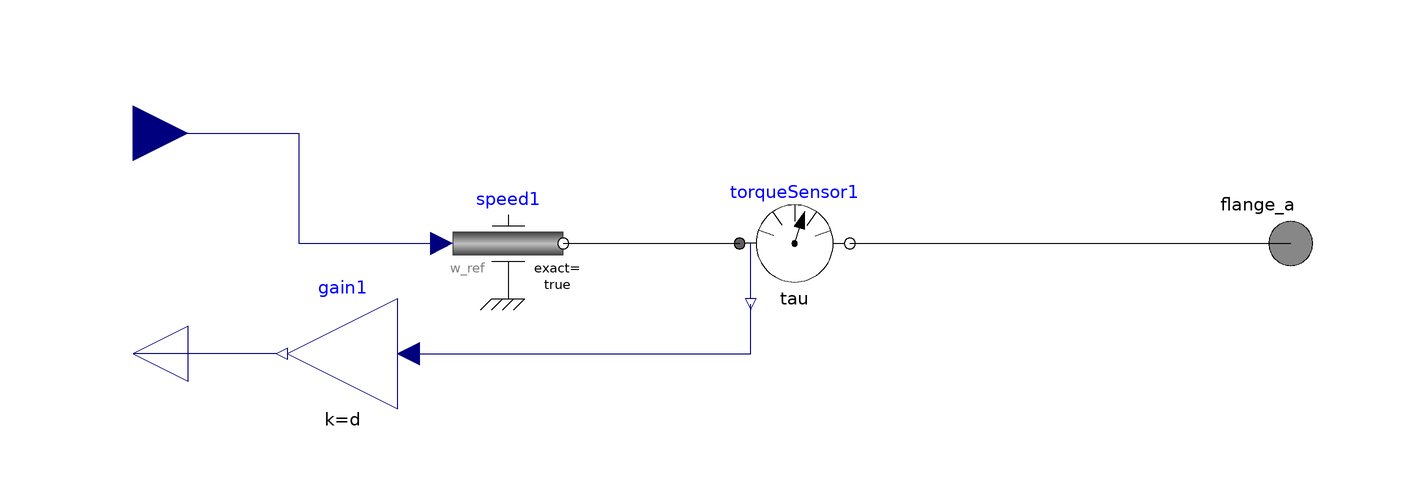

Above is the diagram view of the following Modelica model: its components placed by their Placement annotations and its connect equations drawn as lines.

model IF_winTout
  parameter Real d;
  Modelica.Blocks.Interfaces.RealOutput Tout annotation (
    Placement(visible = true, transformation(origin = {-110, -20}, extent = {{10, -10}, {-10, 10}}, rotation = 0), iconTransformation(origin = {-110, -20}, extent = {{10, -10}, {-10, 10}}, rotation = 0)));
  Modelica.Blocks.Interfaces.RealInput win annotation (
    Placement(visible = true, transformation(origin = {-110, 20}, extent = {{-10, -10}, {10, 10}}, rotation = 0), iconTransformation(origin = {-110, 20}, extent = {{-10, -10}, {10, 10}}, rotation = 0)));
  Modelica.Mechanics.Rotational.Interfaces.Flange_a flange_a annotation (
    Placement(visible = true, transformation(origin = {100, 0}, extent = {{-10, -10}, {10, 10}}, rotation = 0), iconTransformation(origin = {100, 0}, extent = {{-10, -10}, {10, 10}}, rotation = 0)));
  Modelica.Mechanics.Rotational.Sources.Speed speed1(exact = true, phi(start = 0), w(start = 0)) annotation (
    Placement(visible = true, transformation(origin = {-42, 0}, extent = {{-10, -10}, {10, 10}}, rotation = 0)));
  Modelica.Mechanics.Rotational.Sensors.TorqueSensor torqueSensor1 annotation (
    Placement(visible = true, transformation(origin = {10, 0}, extent = {{-10, -10}, {10, 10}}, rotation = 0)));
  Modelica.Blocks.Math.Gain gain1(k = d) annotation (
    Placement(visible = true, transformation(origin = {-72, -20}, extent = {{10, -10}, {-10, 10}}, rotation = 0)));
equation
  connect(torqueSensor1.flange_b, flange_a) annotation (
    Line(points = {{20, 0}, {100, 0}}));
  connect(speed1.flange, torqueSensor1.flange_a) annotation (
    Line(points = {{-32, 0}, {0, 0}}));
  connect(gain1.u, torqueSensor1.tau) annotation (
    Line(points = {{-60, -20}, {2, -20}, {2, -11}}, color = {0, 0, 127}));
  connect(gain1.y, Tout) annotation (
    Line(points = {{-84, -20}, {-102, -20}, {-102, -20}, {-110, -20}}, color = {0, 0, 127}));
  connect(win, speed1.w_ref) annotation (
    Line(points = {{-110, 20}, {-80, 20}, {-80, 0}, {-54, 0}}, color = {0, 0, 127}));
  annotation (
    Icon(coordinateSystem(initialScale = 0.1), graphics = {Text(origin = {0, -134}, lineColor = {0, 0, 255}, extent = {{-144, 24}, {144, -24}}, textString = "%name"), Rectangle(fillColor = {255, 255, 255}, fillPattern = FillPattern.Solid, extent = {{-100, 100}, {100, -100}}), Line(origin = {-2.66, 9.19}, points = {{-95.3431, 10.8085}, {-71.3431, 10.8085}, {-71.3431, -9.1916}}), Line(origin = {11, -1}, points = {{-85, 1}, {83, 1}}), Polygon(origin = {-2, 0}, fillColor = {154, 154, 154}, fillPattern = FillPattern.Solid, points = {{-20, 20}, {-20, -20}, {20, 0}, {-20, 20}})}),
    uses(Modelica(version = "3.2.3")));
end IF_winTout;